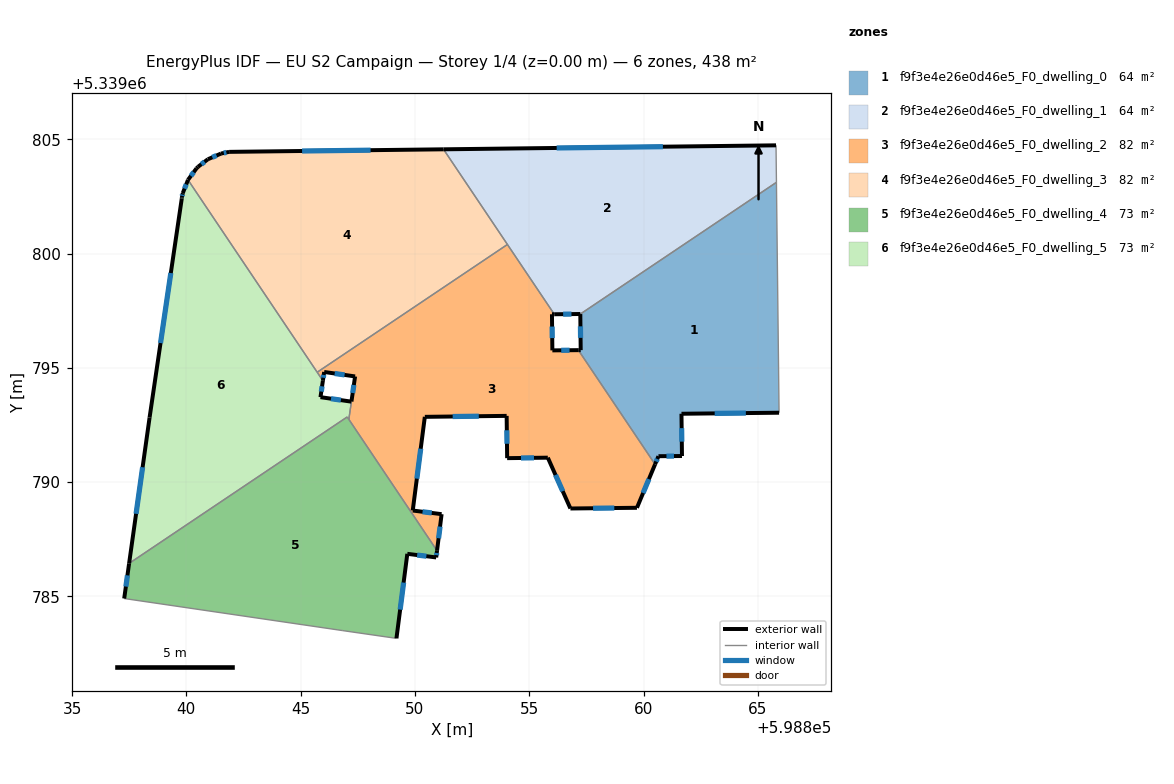
=== STOREY PLAN SPEC (per zone: floor XY polygon, exterior-wall plan segments, windows/doors) ===
zone 1: f9f3e4e26e0d46e5_F0_dwelling_0  (64.1 m²)
  floor: (598865.81, 5339803.12) (598865.93, 5339793.04) (598861.66, 5339792.99) (598861.68, 5339791.14) (598860.65, 5339791.14) (598860.50, 5339790.78) (598857.15, 5339795.78) (598857.25, 5339795.78) (598857.23, 5339797.35)
  exterior wall: (598857.25, 5339795.78) – (598857.15, 5339795.78)  [0.1 m]
  exterior wall: (598857.23, 5339797.35) – (598857.25, 5339795.78)  [1.6 m]
    window: (598857.24, 5339796.82) – (598857.24, 5339796.31)  [0.5 m²]
  exterior wall: (598861.66, 5339792.99) – (598865.93, 5339793.04)  [4.3 m]
    window: (598863.11, 5339793.01) – (598864.47, 5339793.02)  [1.3 m²]
  exterior wall: (598861.68, 5339791.14) – (598861.66, 5339792.99)  [1.8 m]
    window: (598861.67, 5339791.77) – (598861.67, 5339792.36)  [0.6 m²]
  exterior wall: (598860.65, 5339791.14) – (598861.68, 5339791.14)  [1.0 m]
    window: (598861.00, 5339791.14) – (598861.33, 5339791.14)  [0.3 m²]
  exterior wall: (598860.50, 5339790.78) – (598860.65, 5339791.14)  [0.4 m]
    window: (598860.55, 5339790.90) – (598860.60, 5339791.02)  [0.1 m²]
  interior walls: 3
zone 2: f9f3e4e26e0d46e5_F0_dwelling_1  (64.0 m²)
  floor: (598865.79, 5339804.73) (598865.81, 5339803.12) (598857.23, 5339797.36) (598856.09, 5339797.34) (598851.25, 5339804.56)
  exterior wall: (598865.79, 5339804.73) – (598851.25, 5339804.56)  [14.5 m]
    window: (598860.85, 5339804.67) – (598856.20, 5339804.62)  [4.5 m²]
  exterior wall: (598856.09, 5339797.34) – (598857.23, 5339797.36)  [1.1 m]
    window: (598856.48, 5339797.35) – (598856.85, 5339797.35)  [0.3 m²]
  interior walls: 4
zone 3: f9f3e4e26e0d46e5_F0_dwelling_2  (81.7 m²)
  floor: (598856.09, 5339797.34) (598855.99, 5339797.34) (598856.01, 5339795.76) (598857.15, 5339795.78) (598860.50, 5339790.78) (598859.71, 5339788.88) (598856.80, 5339788.85) (598855.81, 5339791.07) (598854.03, 5339791.05) (598854.01, 5339792.90) (598850.43, 5339792.86) (598849.90, 5339788.76) (598851.17, 5339788.60) (598850.97, 5339787.00) (598847.11, 5339792.75) (598847.38, 5339794.62) (598846.03, 5339794.82) (598845.97, 5339794.44) (598845.72, 5339794.81) (598854.05, 5339800.40)
  exterior wall: (598847.38, 5339794.62) – (598847.22, 5339793.53)  [1.1 m]
    window: (598847.33, 5339794.25) – (598847.28, 5339793.90)  [0.3 m²]
  exterior wall: (598846.03, 5339794.82) – (598847.38, 5339794.62)  [1.4 m]
    window: (598846.49, 5339794.75) – (598846.92, 5339794.69)  [0.4 m²]
  exterior wall: (598845.97, 5339794.44) – (598846.03, 5339794.82)  [0.4 m]
    window: (598845.99, 5339794.57) – (598846.01, 5339794.69)  [0.1 m²]
  exterior wall: (598855.99, 5339797.34) – (598856.09, 5339797.34)  [0.1 m]
  exterior wall: (598856.01, 5339795.76) – (598855.99, 5339797.34)  [1.6 m]
    window: (598856.00, 5339796.30) – (598856.00, 5339796.81)  [0.5 m²]
  exterior wall: (598857.15, 5339795.78) – (598856.01, 5339795.76)  [1.1 m]
    window: (598856.76, 5339795.77) – (598856.40, 5339795.77)  [0.3 m²]
  exterior wall: (598859.71, 5339788.88) – (598860.50, 5339790.78)  [2.1 m]
    window: (598859.98, 5339789.53) – (598860.23, 5339790.13)  [0.6 m²]
  exterior wall: (598856.80, 5339788.85) – (598859.71, 5339788.88)  [2.9 m]
    window: (598857.79, 5339788.86) – (598858.72, 5339788.87)  [0.9 m²]
  exterior wall: (598855.81, 5339791.07) – (598856.80, 5339788.85)  [2.4 m]
    window: (598856.15, 5339790.32) – (598856.46, 5339789.61)  [0.7 m²]
  exterior wall: (598854.03, 5339791.05) – (598855.81, 5339791.07)  [1.8 m]
    window: (598854.64, 5339791.06) – (598855.21, 5339791.06)  [0.5 m²]
  exterior wall: (598854.01, 5339792.90) – (598854.03, 5339791.05)  [1.8 m]
    window: (598854.02, 5339792.27) – (598854.03, 5339791.68)  [0.6 m²]
  exterior wall: (598850.43, 5339792.86) – (598854.01, 5339792.90)  [3.6 m]
    window: (598851.65, 5339792.87) – (598852.79, 5339792.89)  [1.1 m²]
  exterior wall: (598849.90, 5339788.76) – (598850.43, 5339792.86)  [4.1 m]
    window: (598850.08, 5339790.15) – (598850.25, 5339791.46)  [1.3 m²]
  exterior wall: (598851.17, 5339788.60) – (598849.90, 5339788.76)  [1.3 m]
    window: (598850.74, 5339788.66) – (598850.33, 5339788.71)  [0.4 m²]
  exterior wall: (598850.97, 5339787.00) – (598851.17, 5339788.60)  [1.6 m]
    window: (598851.03, 5339787.55) – (598851.10, 5339788.06)  [0.5 m²]
  interior walls: 6
zone 4: f9f3e4e26e0d46e5_F0_dwelling_3  (81.9 m²)
  floor: (598851.25, 5339804.56) (598854.05, 5339800.40) (598845.72, 5339794.81) (598840.07, 5339803.22) (598840.45, 5339803.73) (598840.51, 5339803.79) (598840.94, 5339804.12) (598841.52, 5339804.37) (598841.87, 5339804.45)
  exterior wall: (598840.51, 5339803.79) – (598840.45, 5339803.73)  [0.1 m]
  exterior wall: (598840.94, 5339804.12) – (598840.51, 5339803.79)  [0.5 m]
    window: (598840.80, 5339804.01) – (598840.66, 5339803.91)  [0.2 m²]
  exterior wall: (598841.52, 5339804.37) – (598840.94, 5339804.12)  [0.6 m]
    window: (598841.32, 5339804.29) – (598841.14, 5339804.21)  [0.2 m²]
  exterior wall: (598841.87, 5339804.45) – (598841.52, 5339804.37)  [0.4 m]
    window: (598841.75, 5339804.42) – (598841.64, 5339804.40)  [0.1 m²]
  exterior wall: (598851.25, 5339804.56) – (598841.87, 5339804.45)  [9.4 m]
    window: (598848.06, 5339804.52) – (598845.06, 5339804.49)  [2.9 m²]
  exterior wall: (598840.45, 5339803.73) – (598840.07, 5339803.22)  [0.6 m]
    window: (598840.32, 5339803.56) – (598840.20, 5339803.40)  [0.2 m²]
  interior walls: 3
zone 5: f9f3e4e26e0d46e5_F0_dwelling_4  (73.0 m²)
  floor: (598847.04, 5339792.85) (598850.97, 5339787.00) (598850.93, 5339786.71) (598849.67, 5339786.87) (598849.19, 5339783.17) (598846.84, 5339783.51) (598837.28, 5339784.91) (598837.50, 5339786.45)
  exterior wall: (598837.50, 5339786.45) – (598837.28, 5339784.91)  [1.5 m]
    window: (598837.42, 5339785.92) – (598837.36, 5339785.43)  [0.5 m²]
  exterior wall: (598850.93, 5339786.71) – (598850.97, 5339787.00)  [0.3 m]
    window: (598850.94, 5339786.81) – (598850.95, 5339786.90)  [0.1 m²]
  exterior wall: (598849.67, 5339786.87) – (598850.93, 5339786.71)  [1.3 m]
    window: (598850.10, 5339786.81) – (598850.50, 5339786.76)  [0.4 m²]
  exterior wall: (598849.19, 5339783.17) – (598849.67, 5339786.87)  [3.7 m]
    window: (598849.35, 5339784.43) – (598849.50, 5339785.61)  [1.1 m²]
  interior walls: 5
zone 6: f9f3e4e26e0d46e5_F0_dwelling_5  (73.3 m²)
  floor: (598840.07, 5339803.22) (598845.97, 5339794.44) (598845.87, 5339793.72) (598847.22, 5339793.52) (598847.11, 5339792.75) (598847.04, 5339792.85) (598837.50, 5339786.45) (598838.39, 5339792.82) (598839.80, 5339802.41) (598839.81, 5339802.46) (598839.84, 5339802.64)
  exterior wall: (598838.39, 5339792.82) – (598837.50, 5339786.45)  [6.4 m]
    window: (598838.09, 5339790.65) – (598837.80, 5339788.62)  [2.0 m²]
  exterior wall: (598839.80, 5339802.41) – (598838.39, 5339792.82)  [9.7 m]
    window: (598839.32, 5339799.15) – (598838.87, 5339796.09)  [3.0 m²]
  exterior wall: (598839.81, 5339802.46) – (598839.80, 5339802.41)  [0.1 m]
  exterior wall: (598839.84, 5339802.64) – (598839.81, 5339802.46)  [0.2 m]
    window: (598839.83, 5339802.58) – (598839.82, 5339802.52)  [0.1 m²]
  exterior wall: (598840.07, 5339803.22) – (598839.84, 5339802.64)  [0.6 m]
    window: (598840.00, 5339803.03) – (598839.92, 5339802.84)  [0.2 m²]
  exterior wall: (598845.87, 5339793.72) – (598845.97, 5339794.44)  [0.7 m]
    window: (598845.90, 5339793.96) – (598845.94, 5339794.19)  [0.2 m²]
  exterior wall: (598847.22, 5339793.52) – (598845.87, 5339793.72)  [1.4 m]
    window: (598846.76, 5339793.59) – (598846.33, 5339793.65)  [0.4 m²]
  interior walls: 5

=== DERIVED (storey summary) ===
Building: EU S2 Campaign
Storey: 1 of 4  (floor level z = 0.00 m)
Storey gross floor area: 437.9 m²
Zones on this storey: 6
  - f9f3e4e26e0d46e5_F0_dwelling_0: floor 64.1 m²; exterior wall 9.2 m (27.6 m²); 5 window(s) 2.8 m²; WWR 10.1%
  - f9f3e4e26e0d46e5_F0_dwelling_1: floor 64.0 m²; exterior wall 15.7 m (47.0 m²); 2 window(s) 4.8 m²; WWR 10.2%
  - f9f3e4e26e0d46e5_F0_dwelling_2: floor 81.7 m²; exterior wall 27.3 m (81.9 m²); 14 window(s) 8.3 m²; WWR 10.2%
  - f9f3e4e26e0d46e5_F0_dwelling_3: floor 81.9 m²; exterior wall 11.6 m (34.9 m²); 5 window(s) 3.5 m²; WWR 10.1%
  - f9f3e4e26e0d46e5_F0_dwelling_4: floor 73.0 m²; exterior wall 6.8 m (20.5 m²); 4 window(s) 2.1 m²; WWR 10.2%
  - f9f3e4e26e0d46e5_F0_dwelling_5: floor 73.3 m²; exterior wall 19.1 m (57.3 m²); 6 window(s) 5.8 m²; WWR 10.2%
Zone adjacency (shared interzone walls):
  - f9f3e4e26e0d46e5_F0_dwelling_0 ↔ f9f3e4e26e0d46e5_F0_dwelling_1
  - f9f3e4e26e0d46e5_F0_dwelling_0 ↔ f9f3e4e26e0d46e5_F0_dwelling_2
  - f9f3e4e26e0d46e5_F0_dwelling_1 ↔ f9f3e4e26e0d46e5_F0_dwelling_2
  - f9f3e4e26e0d46e5_F0_dwelling_1 ↔ f9f3e4e26e0d46e5_F0_dwelling_3
  - f9f3e4e26e0d46e5_F0_dwelling_2 ↔ f9f3e4e26e0d46e5_F0_dwelling_3
  - f9f3e4e26e0d46e5_F0_dwelling_2 ↔ f9f3e4e26e0d46e5_F0_dwelling_4
  - f9f3e4e26e0d46e5_F0_dwelling_2 ↔ f9f3e4e26e0d46e5_F0_dwelling_5
  - f9f3e4e26e0d46e5_F0_dwelling_3 ↔ f9f3e4e26e0d46e5_F0_dwelling_5
  - f9f3e4e26e0d46e5_F0_dwelling_4 ↔ f9f3e4e26e0d46e5_F0_dwelling_5